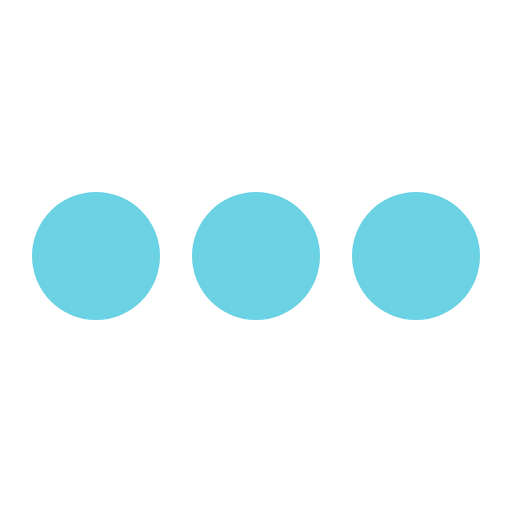
t = 0.00 s
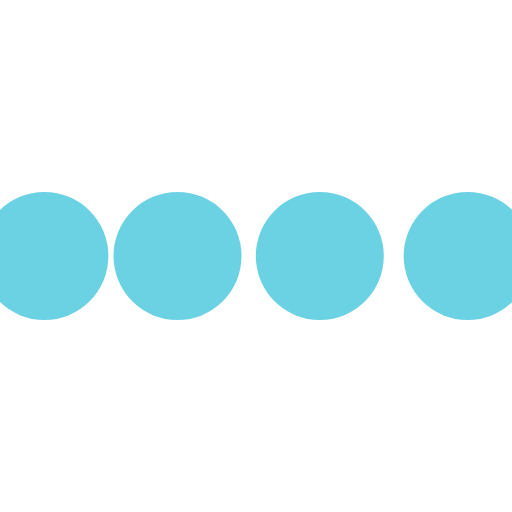
t = 0.10 s
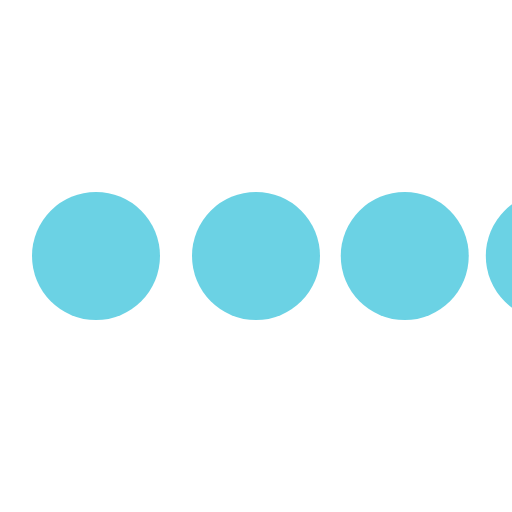
t = 0.30 s
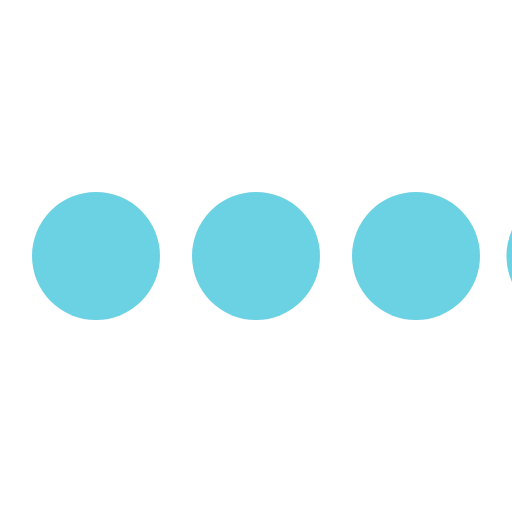
t = 0.40 s
t = 0.50 s: frame unchanged from t = 0.00 s, image omitted
t = 0.70 s: frame unchanged from t = 0.00 s, image omitted

The animated SVG that drew these frames (rendered in a browser with its animation timeline set to each time). Animation: 4 SMIL elements (animateTransform=4); one cycle of 0.80 s, repeats indefinitely.

<svg class="icon-loading" xmlns="http://www.w3.org/2000/svg" viewBox="0 0 32 32" width="32" height="32" fill="#6BD2E4">
  <path transform="translate(-8 0)" d="M4 12 A4 4 0 0 0 4 20 A4 4 0 0 0 4 12">
    <animateTransform attributeName="transform" type="translate" values="-8 0; 2 0; 2 0;" dur="0.8s" repeatCount="indefinite" begin="0" keytimes="0;.25;1" keySplines="0.2 0.2 0.4 0.8;0.2 0.6 0.4 0.8" calcMode="spline"  />
  </path>
  <path transform="translate(2 0)" d="M4 12 A4 4 0 0 0 4 20 A4 4 0 0 0 4 12">
    <animateTransform attributeName="transform" type="translate" values="2 0; 12 0; 12 0;" dur="0.8s" repeatCount="indefinite" begin="0" keytimes="0;.35;1" keySplines="0.2 0.2 0.4 0.8;0.2 0.6 0.4 0.8" calcMode="spline"  />
  </path>
  <path transform="translate(12 0)" d="M4 12 A4 4 0 0 0 4 20 A4 4 0 0 0 4 12">
    <animateTransform attributeName="transform" type="translate" values="12 0; 22 0; 22 0;" dur="0.8s" repeatCount="indefinite" begin="0" keytimes="0;.45;1" keySplines="0.2 0.2 0.4 0.8;0.2 0.6 0.4 0.8" calcMode="spline"  />
  </path>
  <path transform="translate(24 0)" d="M4 12 A4 4 0 0 0 4 20 A4 4 0 0 0 4 12">
    <animateTransform attributeName="transform" type="translate" values="22 0; 32 0; 32 0;" dur="0.8s" repeatCount="indefinite" begin="0" keytimes="0;.55;1" keySplines="0.2 0.2 0.4 0.8;0.2 0.6 0.4 0.8" calcMode="spline"  />
  </path>
</svg>
